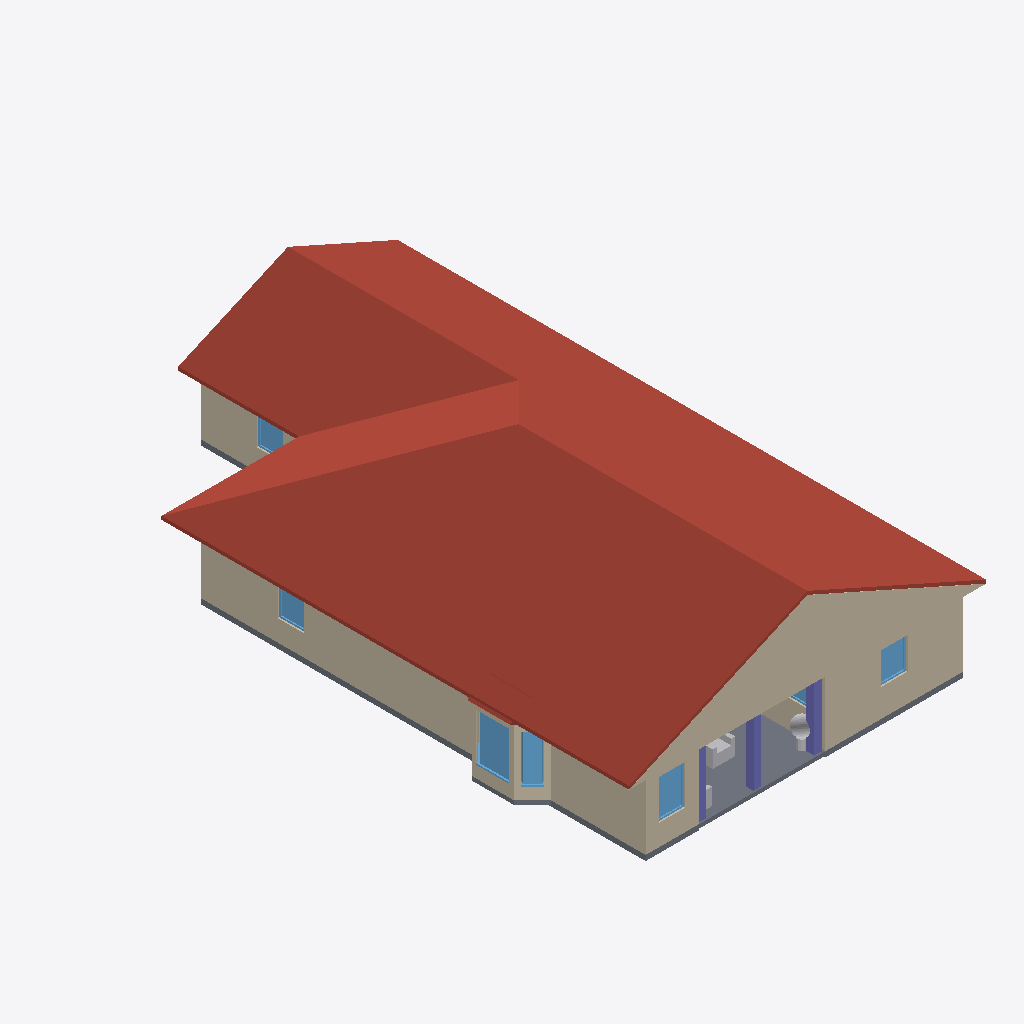
Isometric view of an IFC building model (IFC-SPF (STEP), schema IFC4, length unit metre), seen from the south-west, elements coloured by IFC class: 15 walls (beige), 8 windows (light blue), 3 slabs (grey), 3 columns (violet), 3 other elements (light grey), 2 roofs (red-brown).
Extent 13.6 m × 22.2 m × 5.9 m (x, y, z). Storeys (1): Level 1 at 0.60 m. Elements (104): 41 IfcWall, 31 IfcFurnishingElement, 15 IfcWindow, 9 IfcDoor, 3 IfcColumn, 3 IfcSlab, 2 IfcRoof.

HEADER;
FILE_DESCRIPTION(('ViewDefinition [CoordinationView]'),'2;1');
FILE_NAME('h1037426372-s1.ifc','2026-11-12T06:02:08',('',''),(''),'IfcOpenShell 0.8.0','IfcOpenShell 0.8.0','');
FILE_SCHEMA(('IFC4'));
ENDSEC;
DATA;
#23=IFCPROJECT('11mWYtgBP3KRtmkFwte9mi',#5,'b1037426372',$,$,$,$,(#21),#19);
#24=IFCSITE('0N2evXXR97WBfuHB_jQ8kA',#5,'Site','',$,$,$,'Site',.COMPLEX.,(0,0,0),(0,0,0),0.0,$,$);
#25=IFCBUILDING('3NH5C9C711hOEr7dnDg8Wv',#5,'OSM 1037426372','',$,$,$,'OSM 1037426372',.COMPLEX.,$,$,$);
#26=IFCBUILDINGSTOREY('2lsRZbNFH3phWRCFyJ0pwq',#5,'Level 1','',$,$,$,'Level 1',.COMPLEX.,0.6);
#13916=IFCROOF('3zeBXMGbD4$hkZ7r1C3n3T',#5,'Cross Gable roof','',$,#395,#13915,$,.FLAT_ROOF.);
#13942=IFCWALL('1GsC7wHfv7wv4wAQspqGWQ',#5,'Gable end','',$,#395,#13941,$,.MOVABLE.);
#528=IFCWALL('1dE2KemZH4GAuJ9iynWg7x',#5,'Exterior wall L1','',$,#395,#527,$,.MOVABLE.);
#2819=IFCWALL('2EFXXwCTX47h33B$t8rHuD',#5,'Exterior wall L011','',$,#395,#2818,$,.MOVABLE.);
#590=IFCWALL('2C0JFXYDj10OBgXfN9RVAm',#5,'Exterior wall L002','',$,#395,#589,$,.MOVABLE.);
#469=IFCSLAB('2L3Ib96ET7_vG0OO$18aFI',#5,'Porch deck','',$,#395,#468,$,.FLOOR.);
#398=IFCSLAB('3wMExt5PX3b8hFQKfVGFG1',#5,'Floor slab L1','',$,#395,#397,$,.FLOOR.);
#1564=IFCWALL('1e2M1AuCnFqerXQytn2Bq1',#5,'Exterior wall L004','',$,#395,#1563,$,.MOVABLE.);
#2673=IFCWALL('2Mjh_zH2v6Zxs14$dphlQX',#5,'Exterior wall L010','',$,#395,#2672,$,.MOVABLE.);
#4363=IFCWINDOW('3H8tzGOg5EhhVPg1oI_LA2',#5,'Bay window','',$,#395,#4362,$,1000.0,$,.WINDOW.,.SINGLE_PANEL.,$);
#2756=IFCWINDOW('1WlMu3sEz47BmUkx$jZ7$R',#5,'Window007','',$,#395,#2755,$,1000.0,$,.WINDOW.,.SINGLE_PANEL.,$);
#13723=IFCCOLUMN('0i5vpVuP58d9EUawv_3mcD',#5,'Porch post002','',$,#395,#13722,$,.COLUMN.);
#13692=IFCCOLUMN('1tzh_GHaHFN9K$2e0Gmye$',#5,'Porch post001','',$,#395,#13691,$,.COLUMN.);
#3837=IFCWALL('3PWWqV35nA_PkgVD3uzp4b',#5,'Bay ext wall','',$,#395,#3836,$,.MOVABLE.);
#4444=IFCWINDOW('2VZHBIZ5n54w0MadhwRfH5',#5,'Bay window001','',$,#395,#4443,$,1000.0,$,.WINDOW.,.SINGLE_PANEL.,$);
#1710=IFCWALL('1leGrLDqb4bBJiyp0Pi7lw',#5,'Exterior wall L005','',$,#395,#1709,$,.MOVABLE.);
#2902=IFCWINDOW('3hPPh5d1HDDABJ9152OuR8',#5,'Window008','',$,#395,#2901,$,1000.0,$,.WINDOW.,.SINGLE_PANEL.,$);
#5108=IFCFURNISHINGELEMENT('1_AUWRJMH9JhGvooWG$yby',#5,'porch_chair001','',$,#395,#5107,$);
#673=IFCWINDOW('18_5imZFD3VPO2L3L_DeVr',#5,'Window','',$,#395,#672,$,1000.0,$,.WINDOW.,.SINGLE_PANEL.,$);
#4084=IFCWALL('2TtzWY$yzAV99j7jF$dtTC',#5,'Bay ext wall003','',$,#395,#4083,$,.MOVABLE.);
#1647=IFCWINDOW('2lQoANDkDE4hR87isbxqIt',#5,'Window002','',$,#395,#1646,$,1000.0,$,.WINDOW.,.SINGLE_PANEL.,$);
#8164=IFCFURNISHINGELEMENT('1yz39eaVbEI9Js73ljIqVF',#5,'plant','',$,#395,#8163,$);
#13661=IFCCOLUMN('2tod1l$pb90PsY5Mz1lSQE',#5,'Porch post','',$,#395,#13660,$,.COLUMN.);
#736=IFCWALL('0DIh1doBv0tw5SHNszkN0j',#5,'Exterior wall L003','',$,#395,#735,$,.MOVABLE.);
#4864=IFCSLAB('3qLn__1kjBchkEEz7WJF0m',#5,'Bay slab','',$,#395,#4863,$,.FLOOR.);
#4223=IFCWALL('3E9Glmpn9BhBrxBmB$Omow',#5,'Bay ext wall004','',$,#395,#4222,$,.MOVABLE.);
#3945=IFCWALL('0ekyvaTZr3Ew5PiceMTVR1',#5,'Bay ext wall002','',$,#395,#3944,$,.MOVABLE.);
#4890=IFCROOF('27yvc3hO98VwBGDLWlMXXZ',#5,'Bay roof','',$,#395,#4889,$,.FLAT_ROOF.);
#3886=IFCWALL('26LtewiX59IQKASxVMOtCM',#5,'Bay ext wall001','',$,#395,#3885,$,.MOVABLE.);
#2112=IFCWALL('3fXmEOCgn7OBo6LzxSajKl',#5,'Exterior wall L006','',$,#395,#2111,$,.MOVABLE.);
#4827=IFCWINDOW('2gBWYlQVX06OwWfuzqZ0ve',#5,'Bay window003','',$,#395,#4826,$,1000.0,$,.WINDOW.,.SINGLE_PANEL.,$);
#1793=IFCWINDOW('1GufWTVfD98eWSruPTXlrv',#5,'Window003','',$,#395,#1792,$,1000.0,$,.WINDOW.,.SINGLE_PANEL.,$);
#4999=IFCFURNISHINGELEMENT('32W8Y9aZ53fPx1Pa2OW4Vh',#5,'porch_chair','',$,#395,#4998,$);
#3534=IFCWALL('0Wph4E$BrCIwBz01R2V5mr',#5,'Exterior wall L013','',$,#395,#3533,$,.MOVABLE.);
ENDSEC;
